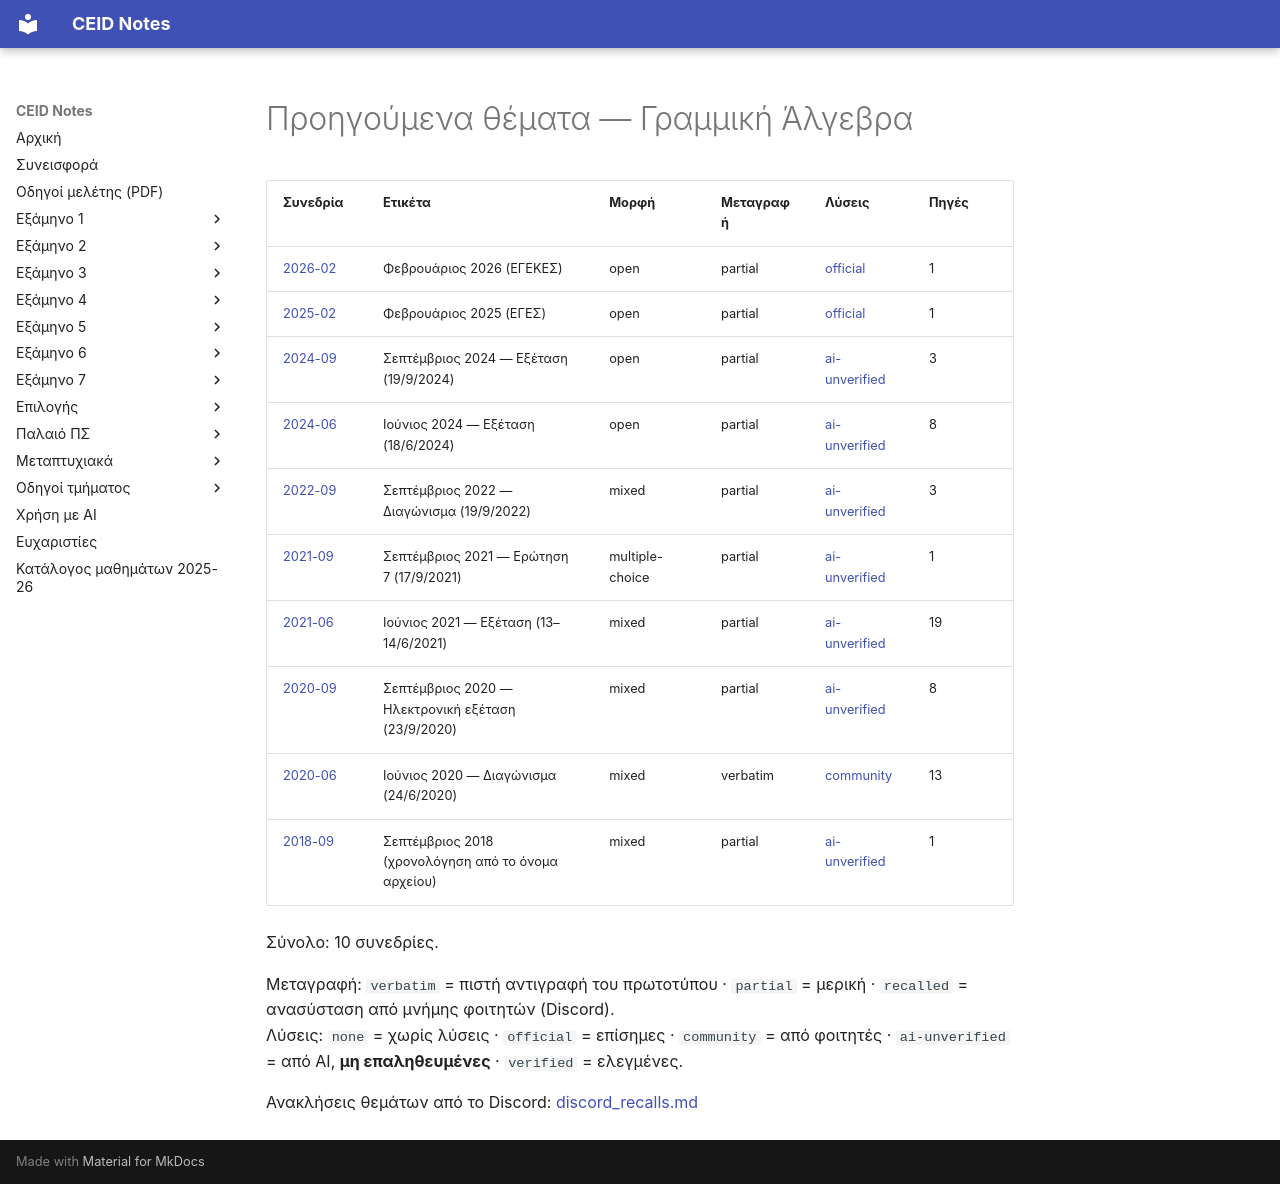

repository: kdngiorgos/ceid-notes · page: Semesters/Semester 1 (1ο Εξάμηνο)/Γραμμική Άλγεβρα - CEID_22Y102/Previous Exams/index.html · generator: mkdocs

# Προηγούμενα θέματα — Γραμμική Άλγεβρα

<!-- BEGIN:sessions -->
| Συνεδρία | Ετικέτα | Μορφή | Μεταγραφή | Λύσεις | Πηγές |
|---|---|---|---|---|---|
| [2026-02](2026-02.md) | Φεβρουάριος 2026 (ΕΓΕΚΕΣ) | open | partial | [official](2026-02.md) | 1 |
| [2025-02](2025-02.md) | Φεβρουάριος 2025 (ΕΓΕΣ) | open | partial | [official](2025-02.md) | 1 |
| [2024-09](2024-09.md) | Σεπτέμβριος 2024 — Εξέταση (19/9/2024) | open | partial | [ai-unverified](2024-09.md) | 3 |
| [2024-06](2024-06.md) | Ιούνιος 2024 — Εξέταση (18/6/2024) | open | partial | [ai-unverified](2024-06.md) | 8 |
| [2022-09](2022-09.md) | Σεπτέμβριος 2022 — Διαγώνισμα (19/9/2022) | mixed | partial | [ai-unverified](2022-09.md) | 3 |
| [2021-09](2021-09.md) | Σεπτέμβριος 2021 — Ερώτηση 7 (17/9/2021) | multiple-choice | partial | [ai-unverified](2021-09.md) | 1 |
| [2021-06](2021-06.md) | Ιούνιος 2021 — Εξέταση (13–14/6/2021) | mixed | partial | [ai-unverified](2021-06.md) | 19 |
| [2020-09](2020-09.md) | Σεπτέμβριος 2020 — Ηλεκτρονική εξέταση (23/9/2020) | mixed | partial | [ai-unverified](2020-09.md) | 8 |
| [2020-06](2020-06.md) | Ιούνιος 2020 — Διαγώνισμα (24/6/2020) | mixed | verbatim | [community](2020-06.md) | 13 |
| [2018-09](2018-09.md) | Σεπτέμβριος 2018 (χρονολόγηση από το όνομα αρχείου) | mixed | partial | [ai-unverified](2018-09.md) | 1 |

Σύνολο: 10 συνεδρίες.

Μεταγραφή: `verbatim` = πιστή αντιγραφή του πρωτοτύπου · `partial` = μερική · `recalled` = ανασύσταση από μνήμης φοιτητών (Discord).  
Λύσεις: `none` = χωρίς λύσεις · `official` = επίσημες · `community` = από φοιτητές · `ai-unverified` = από AI, **μη επαληθευμένες** · `verified` = ελεγμένες.

Ανακλήσεις θεμάτων από το Discord: [discord_recalls.md](discord_recalls.md)
<!-- END:sessions -->
